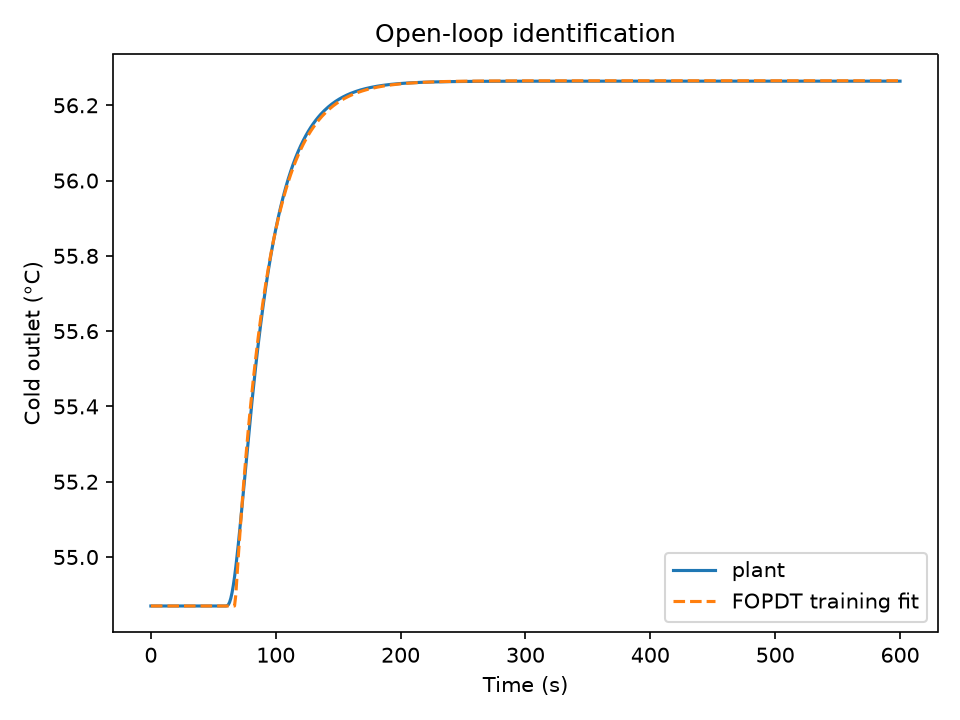

The data file committed next to this chart (first rows):
time, tc, th, valve, setpoint, measurement, command, tc_in, ua, fault_active, fitted_tc
0.0, 54.87, 63.78, 0.4, 54.87, 54.87, 0.4, 30.0, 350.0, False, 54.87
1.0, 54.87, 63.78, 0.4, 54.87, 54.87, 0.4, 30.0, 350.0, False, 54.87
2.0, 54.87, 63.78, 0.4, 54.87, 54.87, 0.4, 30.0, 350.0, False, 54.87
3.0, 54.87, 63.78, 0.4, 54.87, 54.87, 0.4, 30.0, 350.0, False, 54.87
4.0, 54.87, 63.78, 0.4, 54.87, 54.87, 0.4, 30.0, 350.0, False, 54.87
5.0, 54.87, 63.78, 0.4, 54.87, 54.87, 0.4, 30.0, 350.0, False, 54.87
6.0, 54.87, 63.78, 0.4, 54.87, 54.87, 0.4, 30.0, 350.0, False, 54.87
7.0, 54.87, 63.78, 0.4, 54.87, 54.87, 0.4, 30.0, 350.0, False, 54.87
8.0, 54.87, 63.78, 0.4, 54.87, 54.87, 0.4, 30.0, 350.0, False, 54.87
9.0, 54.87, 63.78, 0.4, 54.87, 54.87, 0.4, 30.0, 350.0, False, 54.87
10.0, 54.87, 63.78, 0.4, 54.87, 54.87, 0.4, 30.0, 350.0, False, 54.87
11.0, 54.87, 63.78, 0.4, 54.87, 54.87, 0.4, 30.0, 350.0, False, 54.87
12.0, 54.87, 63.78, 0.4, 54.87, 54.87, 0.4, 30.0, 350.0, False, 54.87
13.0, 54.87, 63.78, 0.4, 54.87, 54.87, 0.4, 30.0, 350.0, False, 54.87
14.0, 54.87, 63.78, 0.4, 54.87, 54.87, 0.4, 30.0, 350.0, False, 54.87
15.0, 54.87, 63.78, 0.4, 54.87, 54.87, 0.4, 30.0, 350.0, False, 54.87
16.0, 54.87, 63.78, 0.4, 54.87, 54.87, 0.4, 30.0, 350.0, False, 54.87
17.0, 54.87, 63.78, 0.4, 54.87, 54.87, 0.4, 30.0, 350.0, False, 54.87
18.0, 54.87, 63.78, 0.4, 54.87, 54.87, 0.4, 30.0, 350.0, False, 54.87
19.0, 54.87, 63.78, 0.4, 54.87, 54.87, 0.4, 30.0, 350.0, False, 54.87
20.0, 54.87, 63.78, 0.4, 54.87, 54.87, 0.4, 30.0, 350.0, False, 54.87
21.0, 54.87, 63.78, 0.4, 54.87, 54.87, 0.4, 30.0, 350.0, False, 54.87
22.0, 54.87, 63.78, 0.4, 54.87, 54.87, 0.4, 30.0, 350.0, False, 54.87
23.0, 54.87, 63.78, 0.4, 54.87, 54.87, 0.4, 30.0, 350.0, False, 54.87
24.0, 54.87, 63.78, 0.4, 54.87, 54.87, 0.4, 30.0, 350.0, False, 54.87
25.0, 54.87, 63.78, 0.4, 54.87, 54.87, 0.4, 30.0, 350.0, False, 54.87
26.0, 54.87, 63.78, 0.4, 54.87, 54.87, 0.4, 30.0, 350.0, False, 54.87
27.0, 54.87, 63.78, 0.4, 54.87, 54.87, 0.4, 30.0, 350.0, False, 54.87
28.0, 54.87, 63.78, 0.4, 54.87, 54.87, 0.4, 30.0, 350.0, False, 54.87
29.0, 54.87, 63.78, 0.4, 54.87, 54.87, 0.4, 30.0, 350.0, False, 54.87
30.0, 54.87, 63.78, 0.4, 54.87, 54.87, 0.4, 30.0, 350.0, False, 54.87
31.0, 54.87, 63.78, 0.4, 54.87, 54.87, 0.4, 30.0, 350.0, False, 54.87
32.0, 54.87, 63.78, 0.4, 54.87, 54.87, 0.4, 30.0, 350.0, False, 54.87
33.0, 54.87, 63.78, 0.4, 54.87, 54.87, 0.4, 30.0, 350.0, False, 54.87
34.0, 54.87, 63.78, 0.4, 54.87, 54.87, 0.4, 30.0, 350.0, False, 54.87
35.0, 54.87, 63.78, 0.4, 54.87, 54.87, 0.4, 30.0, 350.0, False, 54.87
36.0, 54.87, 63.78, 0.4, 54.87, 54.87, 0.4, 30.0, 350.0, False, 54.87
37.0, 54.87, 63.78, 0.4, 54.87, 54.87, 0.4, 30.0, 350.0, False, 54.87
38.0, 54.87, 63.78, 0.4, 54.87, 54.87, 0.4, 30.0, 350.0, False, 54.87
39.0, 54.87, 63.78, 0.4, 54.87, 54.87, 0.4, 30.0, 350.0, False, 54.87
40.0, 54.87, 63.78, 0.4, 54.87, 54.87, 0.4, 30.0, 350.0, False, 54.87
41.0, 54.87, 63.78, 0.4, 54.87, 54.87, 0.4, 30.0, 350.0, False, 54.87
42.0, 54.87, 63.78, 0.4, 54.87, 54.87, 0.4, 30.0, 350.0, False, 54.87
43.0, 54.87, 63.78, 0.4, 54.87, 54.87, 0.4, 30.0, 350.0, False, 54.87
44.0, 54.87, 63.78, 0.4, 54.87, 54.87, 0.4, 30.0, 350.0, False, 54.87
45.0, 54.87, 63.78, 0.4, 54.87, 54.87, 0.4, 30.0, 350.0, False, 54.87
46.0, 54.87, 63.78, 0.4, 54.87, 54.87, 0.4, 30.0, 350.0, False, 54.87
47.0, 54.87, 63.78, 0.4, 54.87, 54.87, 0.4, 30.0, 350.0, False, 54.87
48.0, 54.87, 63.78, 0.4, 54.87, 54.87, 0.4, 30.0, 350.0, False, 54.87
49.0, 54.87, 63.78, 0.4, 54.87, 54.87, 0.4, 30.0, 350.0, False, 54.87
50.0, 54.87, 63.78, 0.4, 54.87, 54.87, 0.4, 30.0, 350.0, False, 54.87
51.0, 54.87, 63.78, 0.4, 54.87, 54.87, 0.4, 30.0, 350.0, False, 54.87
52.0, 54.87, 63.78, 0.4, 54.87, 54.87, 0.4, 30.0, 350.0, False, 54.87
53.0, 54.87, 63.78, 0.4, 54.87, 54.87, 0.4, 30.0, 350.0, False, 54.87
54.0, 54.87, 63.78, 0.4, 54.87, 54.87, 0.4, 30.0, 350.0, False, 54.87
55.0, 54.87, 63.78, 0.4, 54.87, 54.87, 0.4, 30.0, 350.0, False, 54.87
56.0, 54.87, 63.78, 0.4, 54.87, 54.87, 0.4, 30.0, 350.0, False, 54.87
57.0, 54.87, 63.78, 0.4, 54.87, 54.87, 0.4, 30.0, 350.0, False, 54.87
58.0, 54.87, 63.78, 0.4, 54.87, 54.87, 0.4, 30.0, 350.0, False, 54.87
59.0, 54.87, 63.78, 0.4, 54.87, 54.87, 0.4, 30.0, 350.0, False, 54.87
... 541 more rows
